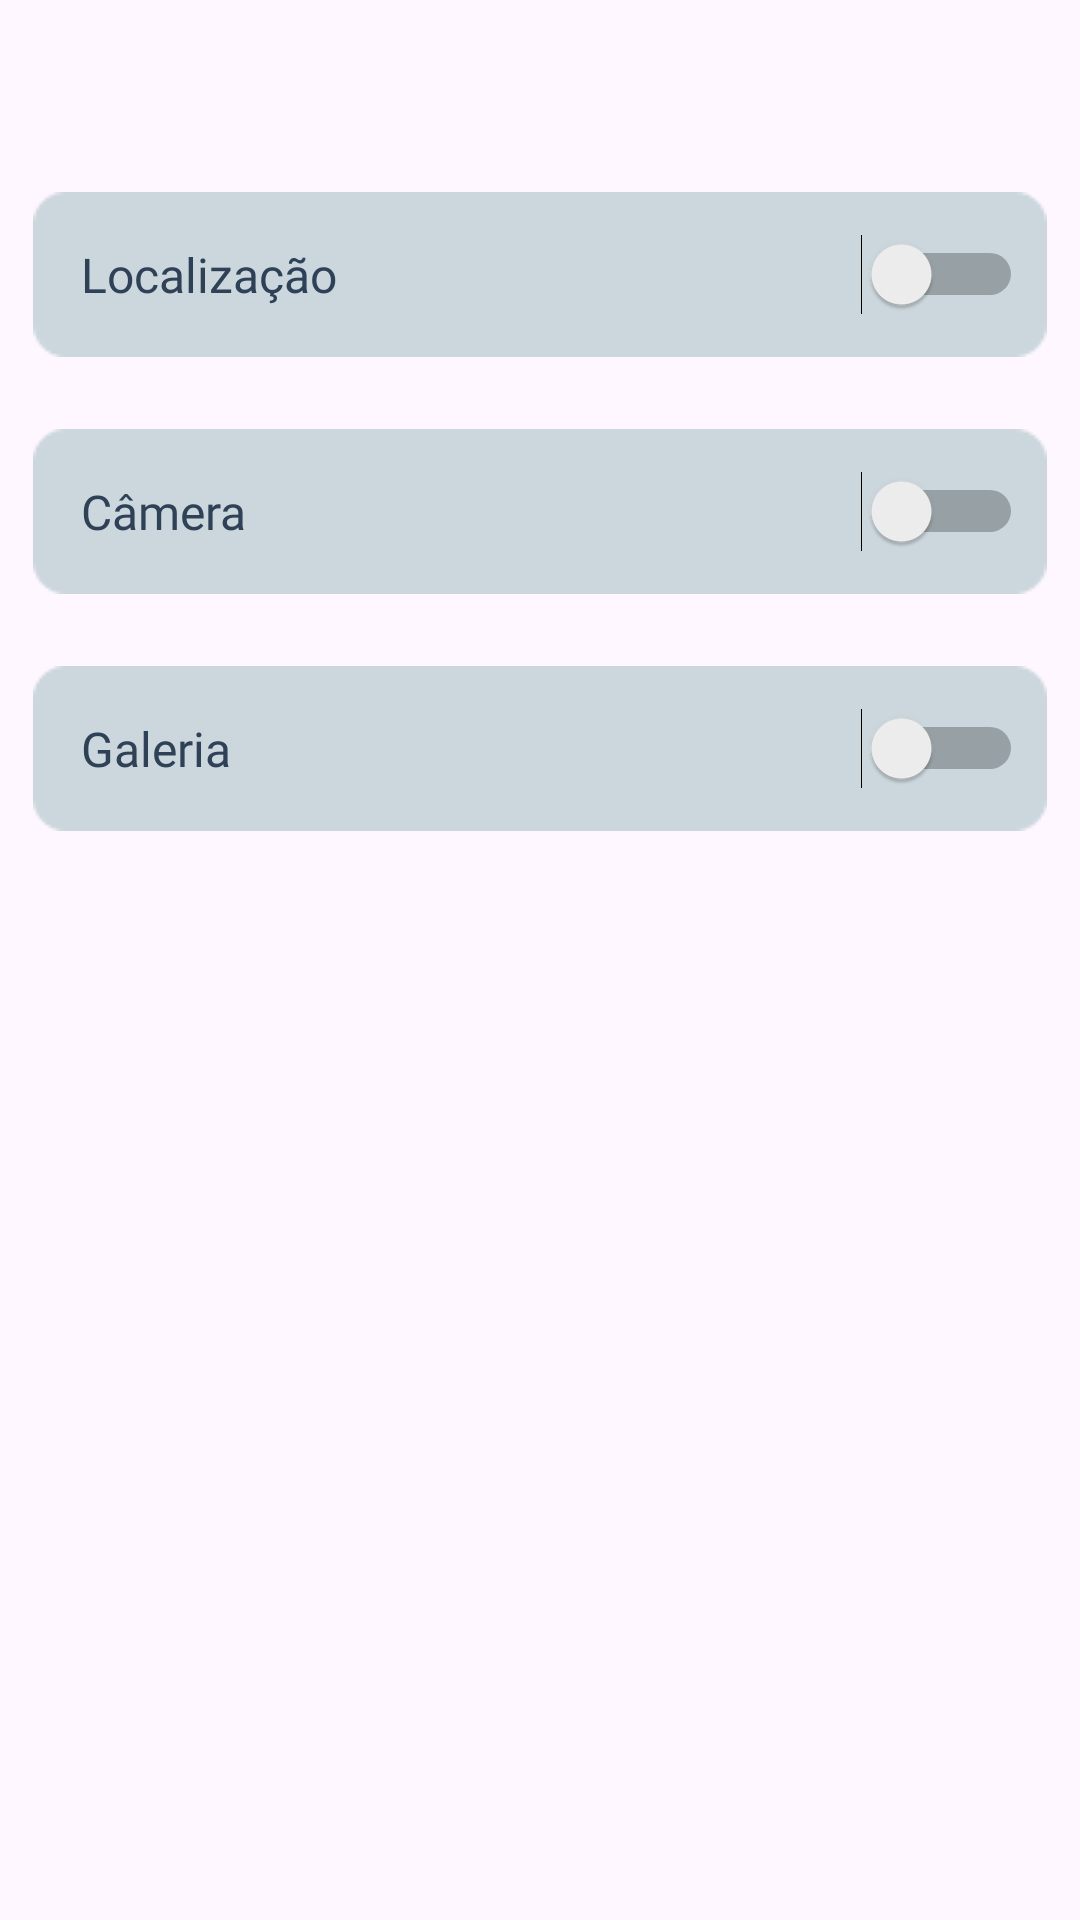

Layout XML and referenced resources for this Android screen:
<!-- AndroidManifest.xml: application theme Theme.AquaSafeApp -->
<!-- res/layout/fragment_permissoes.xml -->
<?xml version="1.0" encoding="utf-8"?>
<FrameLayout xmlns:android="http://schemas.android.com/apk/res/android"
    xmlns:app="http://schemas.android.com/apk/res-auto"
    xmlns:tools="http://schemas.android.com/tools"
    android:layout_width="match_parent"
    android:layout_height="match_parent"
    tools:context=".Permissoes">

    <androidx.constraintlayout.widget.ConstraintLayout
        android:layout_width="match_parent"
        android:layout_height="match_parent">

        <ImageView
            android:id="@+id/imageView15"
            android:layout_width="wrap_content"
            android:layout_height="wrap_content"
            android:layout_marginTop="64dp"
            android:background="@null"
            android:src="@drawable/botao_longo_azulclaro"
            app:layout_constraintEnd_toEndOf="parent"
            app:layout_constraintHorizontal_bias="0.493"
            app:layout_constraintStart_toStartOf="parent"
            app:layout_constraintTop_toTopOf="parent" />

        <ImageView
            android:id="@+id/imageView16"
            android:layout_width="wrap_content"
            android:layout_height="wrap_content"
            android:layout_marginTop="24dp"
            android:src="@drawable/botao_longo_azulclaro"
            app:layout_constraintEnd_toEndOf="parent"
            app:layout_constraintStart_toStartOf="parent"
            app:layout_constraintTop_toBottomOf="@+id/imageView15" />

        <ImageView
            android:id="@+id/imageView17"
            android:layout_width="wrap_content"
            android:layout_height="wrap_content"
            android:layout_marginTop="24dp"
            android:background="@null"
            android:src="@drawable/botao_longo_azulclaro"
            app:layout_constraintEnd_toEndOf="parent"
            app:layout_constraintStart_toStartOf="parent"
            app:layout_constraintTop_toBottomOf="@+id/imageView16" />

        <Switch
            android:id="@+id/switch5"
            android:layout_width="0dp"
            android:layout_height="0dp"
            android:layout_marginStart="16dp"
            android:layout_marginEnd="8dp"
            android:fontFamily="@font/poppins_semibold"
            android:text="Localização"
            android:textColor="@color/azul_escuro"
            android:textSize="16sp"
            app:layout_constraintBottom_toBottomOf="@+id/imageView15"
            app:layout_constraintEnd_toEndOf="@+id/imageView15"
            app:layout_constraintStart_toStartOf="@+id/imageView15"
            app:layout_constraintTop_toTopOf="@+id/imageView15" />

        <Switch
            android:id="@+id/switch6"
            android:layout_width="0dp"
            android:layout_height="0dp"
            android:layout_marginStart="16dp"
            android:layout_marginEnd="8dp"
            android:fontFamily="@font/poppins_semibold"
            android:text="Câmera"
            android:textColor="@color/azul_escuro"
            android:textSize="16dp"
            app:layout_constraintBottom_toBottomOf="@+id/imageView16"
            app:layout_constraintEnd_toEndOf="@+id/imageView16"
            app:layout_constraintStart_toStartOf="@+id/imageView16"
            app:layout_constraintTop_toTopOf="@+id/imageView16" />

        <Switch
            android:id="@+id/switch7"
            android:layout_width="0dp"
            android:layout_height="0dp"
            android:layout_marginStart="16dp"
            android:layout_marginEnd="8dp"
            android:fontFamily="@font/poppins_semibold"
            android:text="Galeria"
            android:textColor="@color/azul_escuro"
            android:textSize="16sp"
            app:layout_constraintBottom_toBottomOf="@+id/imageView17"
            app:layout_constraintEnd_toEndOf="@+id/imageView17"
            app:layout_constraintHorizontal_bias="0.068"
            app:layout_constraintStart_toStartOf="@+id/imageView17"
            app:layout_constraintTop_toTopOf="@+id/imageView17"
            app:layout_constraintVertical_bias="0.607" />

    </androidx.constraintlayout.widget.ConstraintLayout>
</FrameLayout>
<!-- resources referenced by this layout -->
<resources>
  <color name="azul_escuro">#2F4156</color>
  <!-- drawable botao_longo_azulclaro: png bitmap (drawable, 668 bytes) -->
  <style name="Theme.AquaSafeApp" parent="Base.Theme.AquaSafeApp" />
  <style name="Base.Theme.AquaSafeApp" parent="Theme.Material3.DayNight.NoActionBar">
          
          
      </style>
</resources>
